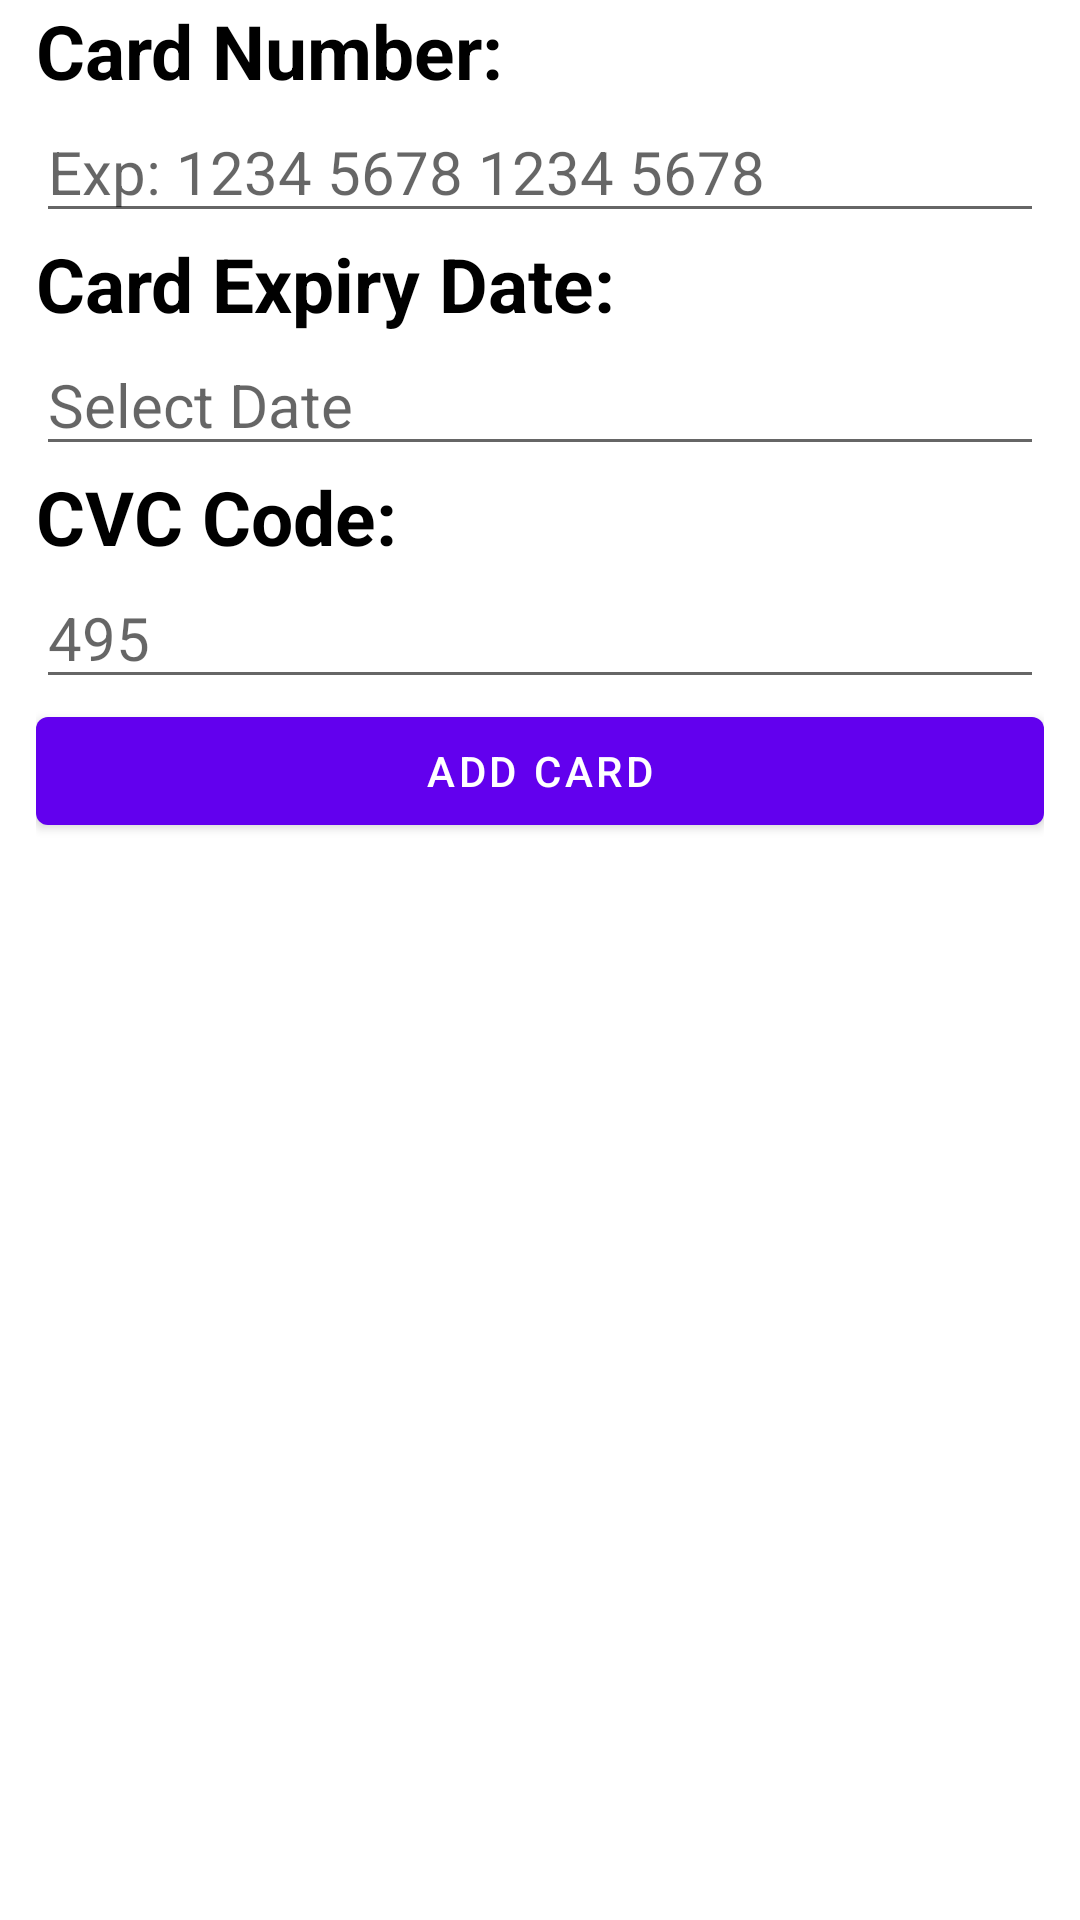

Write the Android layout XML for this screen, with the resource values it uses.
<!-- AndroidManifest.xml: application theme Theme.CozyKitchen -->
<!-- res/layout/fragment_add_card.xml -->
<?xml version="1.0" encoding="utf-8"?>
<ScrollView xmlns:android="http://schemas.android.com/apk/res/android"
    xmlns:tools="http://schemas.android.com/tools"
    android:layout_width="match_parent"
    android:layout_height="match_parent"
    tools:context=".ui.fragment.AddCardFragment">

    <LinearLayout
        android:layout_width="match_parent"
        android:layout_height="wrap_content"
        android:layout_marginHorizontal="12dp"
        android:orientation="vertical" >

        <TextView
            style="@style/TitleTextViewStyle"
            android:layout_width="wrap_content"
            android:layout_height="wrap_content"
            android:text="Card Number:" />
        
        <EditText
            android:id="@+id/et_card_number"
            android:layout_width="match_parent"
            android:layout_height="wrap_content"
            android:inputType="number"
            android:textSize="20sp"
            android:maxLength="16"
            android:hint="Exp: 1234 5678 1234 5678" />

        <TextView
            style="@style/TitleTextViewStyle"
            android:layout_width="wrap_content"
            android:layout_height="wrap_content"
            android:text="Card Expiry Date:" />

        <EditText
            android:id="@+id/et_expiry_date"
            android:layout_width="match_parent"
            android:layout_height="wrap_content"
            android:focusable="false"
            android:textSize="20sp"
            android:clickable="true"
            android:hint="Select Date" />

        <TextView
            style="@style/TitleTextViewStyle"
            android:layout_width="wrap_content"
            android:layout_height="wrap_content"
            android:text="CVC Code:" />

        <EditText
            android:id="@+id/et_cvc_code"
            android:layout_width="match_parent"
            android:layout_height="wrap_content"
            android:inputType="number"
            android:textSize="20sp"
            android:maxLength="3"
            android:hint="495" />

        <Button
            android:id="@+id/btn_add_card"
            android:layout_width="match_parent"
            android:layout_height="wrap_content"
            android:text="Add Card" />

    </LinearLayout>

</ScrollView>
<!-- resources referenced by this layout -->
<resources>
  <style name="TitleTextViewStyle">
          <item name="android:textColor">#000000</item> 
          <item name="android:textSize">25sp</item> 
          <item name="android:textStyle">bold</item>
      </style>
  <style name="Theme.CozyKitchen" parent="Theme.MaterialComponents.Light.DarkActionBar">
          
          <item name="colorPrimary">@color/purple_500</item>
          <item name="colorPrimaryVariant">@color/purple_700</item>
          <item name="colorOnPrimary">@color/white</item>
          
          <item name="colorSecondary">@color/teal_200</item>
          <item name="colorSecondaryVariant">@color/teal_700</item>
          <item name="colorOnSecondary">@color/black</item>
          
          <item name="android:statusBarColor">?attr/colorPrimaryVariant</item>
          
      </style>
  <color name="purple_500">#FF6200EE</color>
  <color name="purple_700">#FF3700B3</color>
  <color name="white">#FFFFFFFF</color>
  <color name="teal_200">#FF03DAC5</color>
  <color name="teal_700">#FF018786</color>
  <color name="black">#FF000000</color>
</resources>
